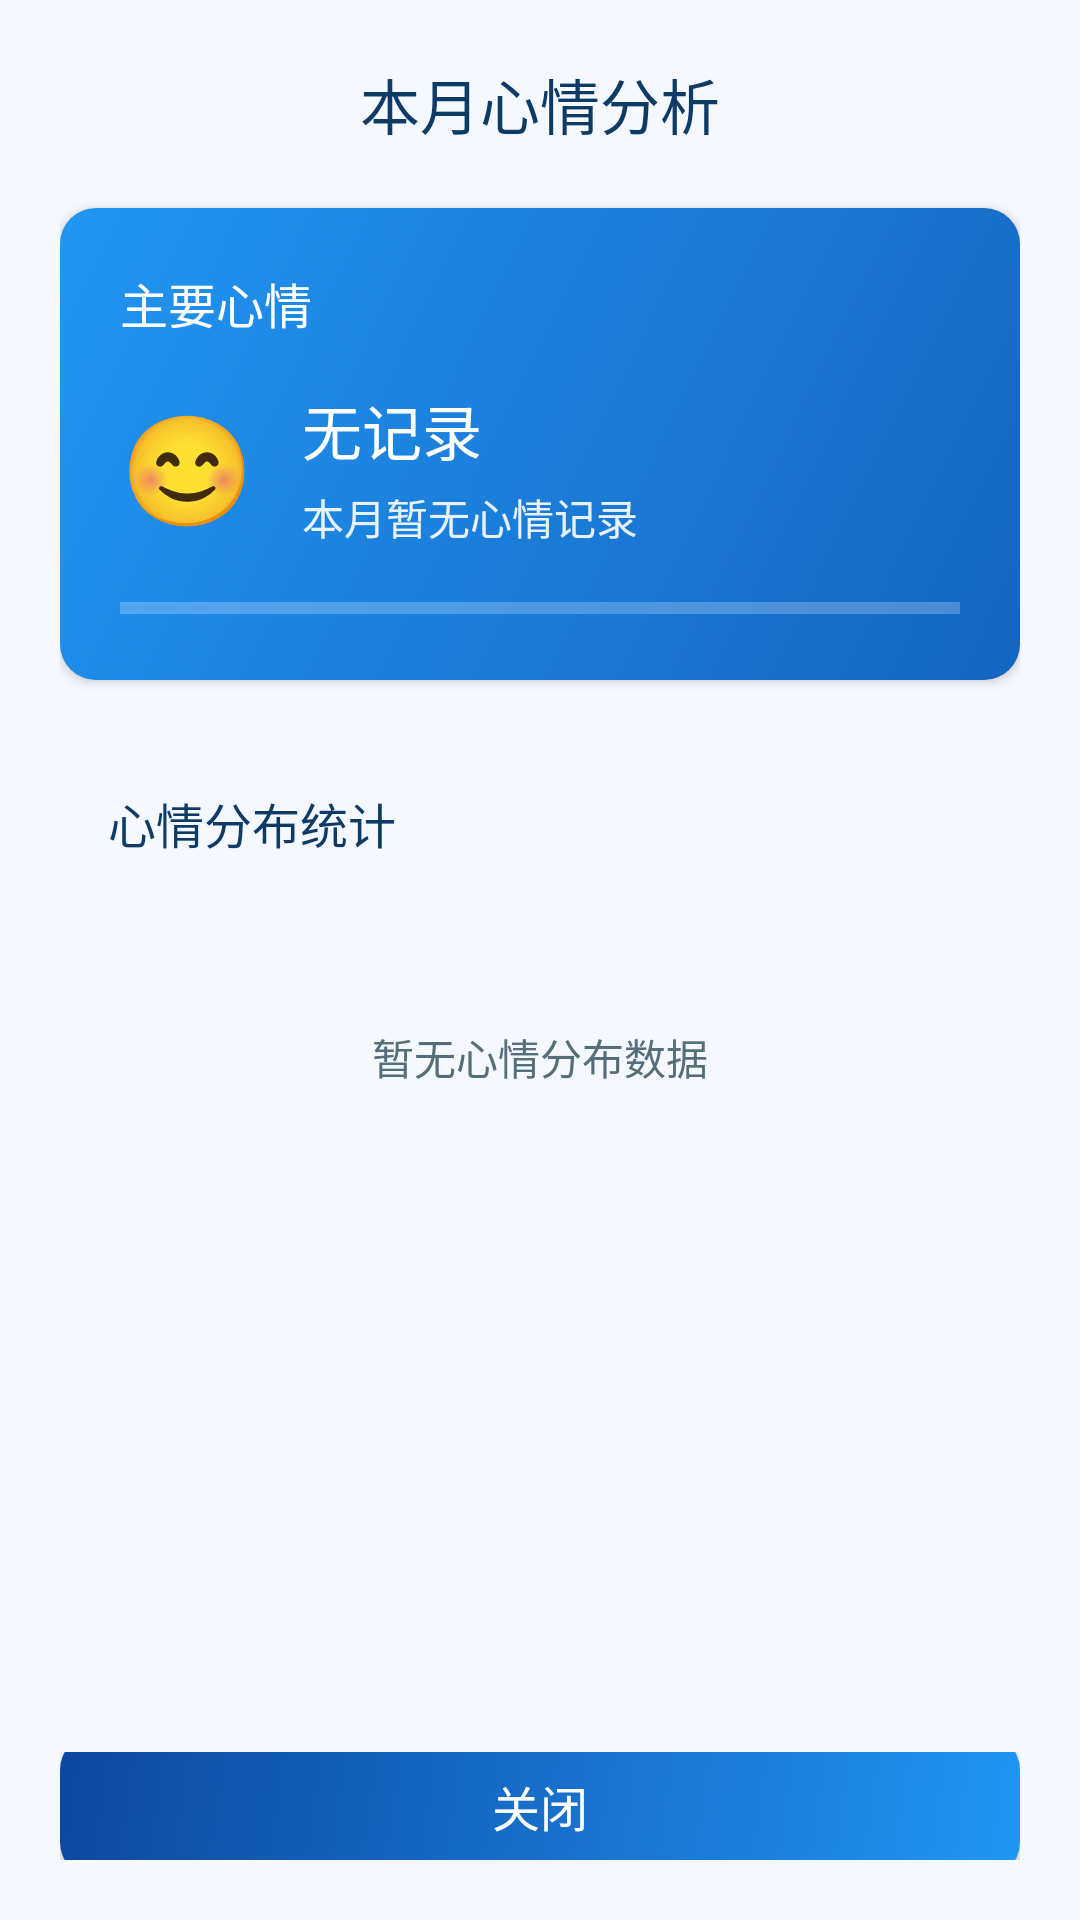

Reconstruct the res/layout file that produces this screen, plus the resources it refers to.
<!-- AndroidManifest.xml: application theme Theme.FinalWork -->
<!-- res/layout/dialog_primary_mood.xml -->
<?xml version="1.0" encoding="utf-8"?>
<LinearLayout xmlns:android="http://schemas.android.com/apk/res/android"
    android:id="@+id/primaryMoodLayout"
    android:layout_width="match_parent"
    android:layout_height="wrap_content"
    android:orientation="vertical"
    android:padding="20dp"
    android:background="@color/background_blue">

    
    <TextView
        android:layout_width="match_parent"
        android:layout_height="wrap_content"
        android:text="本月心情分析"
        android:textSize="20sp"
        android:fontFamily="sans-serif-medium"
        android:textColor="@color/text_primary"
        android:gravity="center"
        android:layout_marginBottom="20dp" />

    
    <LinearLayout
        android:layout_width="match_parent"
        android:layout_height="wrap_content"
        android:orientation="vertical"
        android:background="@drawable/bg_primary_mood_blue"
        android:elevation="2dp"
        android:padding="20dp"
        android:layout_marginBottom="20dp">

        <TextView
            android:layout_width="match_parent"
            android:layout_height="wrap_content"
            android:text="主要心情"
            android:textSize="16sp"
            android:fontFamily="sans-serif-medium"
            android:textColor="#FFFFFF"
            android:layout_marginBottom="16dp" />

        <LinearLayout
            android:layout_width="match_parent"
            android:layout_height="wrap_content"
            android:orientation="horizontal"
            android:gravity="center_vertical">

            
            <TextView
                android:id="@+id/tvMoodEmoji"
                android:layout_width="wrap_content"
                android:layout_height="wrap_content"
                android:text="😊"
                android:textSize="36sp"
                android:textColor="#FFFFFF"
                android:layout_marginEnd="16dp" />

            <LinearLayout
                android:layout_width="0dp"
                android:layout_height="wrap_content"
                android:layout_weight="1"
                android:orientation="vertical">

                <TextView
                    android:id="@+id/tvMoodName"
                    android:layout_width="wrap_content"
                    android:layout_height="wrap_content"
                    android:text="无记录"
                    android:textSize="20sp"
                    android:fontFamily="sans-serif-medium"
                    android:textColor="#FFFFFF" />

                <TextView
                    android:id="@+id/tvMoodDetail"
                    android:layout_width="wrap_content"
                    android:layout_height="wrap_content"
                    android:text="本月暂无心情记录"
                    android:textSize="14sp"
                    android:textColor="#FFFFFF"
                    android:alpha="0.9"
                    android:layout_marginTop="4dp" />
            </LinearLayout>

        </LinearLayout>

        
        <ProgressBar
            android:id="@+id/progressBarMood"
            style="?android:attr/progressBarStyleHorizontal"
            android:layout_width="match_parent"
            android:layout_height="8dp"
            android:layout_marginTop="16dp"
            android:progress="0"
            android:progressTint="#FFFFFF"
            android:progressBackgroundTint="#E3F2FD"
            android:background="@android:color/transparent" />
    </LinearLayout>

    
    <LinearLayout
        android:layout_width="match_parent"
        android:layout_height="wrap_content"
        android:orientation="vertical"
        android:background="@drawable/bg_rounded_white_blue"
        android:elevation="2dp"
        android:padding="16dp">

        
        <TextView
            android:layout_width="match_parent"
            android:layout_height="wrap_content"
            android:text="心情分布统计"
            android:textSize="16sp"
            android:fontFamily="sans-serif-medium"
            android:textColor="@color/text_primary"
            android:layout_marginBottom="12dp" />

        
        <ScrollView
            android:layout_width="match_parent"
            android:layout_height="250dp"
            android:background="@android:color/transparent"
            android:padding="4dp"
            android:scrollbars="vertical"
            android:overScrollMode="never">

            <LinearLayout
                android:id="@+id/moodDistributionContainer"
                android:layout_width="match_parent"
                android:layout_height="wrap_content"
                android:orientation="vertical">

                
                
                <TextView
                    android:id="@+id/tvNoMoodData"
                    android:layout_width="match_parent"
                    android:layout_height="wrap_content"
                    android:text="暂无心情分布数据"
                    android:textSize="14sp"
                    android:textColor="@color/text_gray"
                    android:gravity="center"
                    android:padding="40dp"
                    android:visibility="visible" />

            </LinearLayout>
        </ScrollView>
    </LinearLayout>

    
    <LinearLayout
        android:layout_width="match_parent"
        android:layout_height="wrap_content"
        android:orientation="horizontal"
        android:layout_marginTop="20dp"
        android:gravity="center">

        <Button
            android:id="@+id/btnClose"
            android:layout_width="match_parent"
            android:layout_height="48dp"
            android:text="关闭"
            android:textSize="16sp"
            android:fontFamily="sans-serif-medium"
            android:background="@drawable/bg_btn_primary_blue"
            android:textColor="#FFFFFF"
            android:stateListAnimator="@null"
            android:elevation="4dp" />

    </LinearLayout>

</LinearLayout>
<!-- resources referenced by this layout -->
<resources>
  <color name="background_blue">#F5F9FF</color>
  <color name="text_gray">#546E7A</color>
  <color name="text_primary">#0D3B66</color>
  <!-- drawable bg_btn_primary_blue (drawable) -->
  <?xml version="1.0" encoding="utf-8"?>
  <shape xmlns:android="http://schemas.android.com/apk/res/android"
      android:shape="rectangle">
      <gradient
          android:type="linear"
          android:angle="135"
          android:startColor="#2196F3"
          android:endColor="#0D47A1"/>
      <corners android:radius="12dp"/>
  </shape>
  <!-- drawable bg_primary_mood_blue (drawable) -->
  <?xml version="1.0" encoding="utf-8"?>
  <shape xmlns:android="http://schemas.android.com/apk/res/android"
      android:shape="rectangle">
      <gradient
          android:type="linear"
          android:angle="135"
          android:startColor="#1565C0"
          android:endColor="#2196F3" />
      <corners android:radius="12dp" />
  </shape>
  <style name="Theme.FinalWork" parent="Theme.AppCompat.Light.NoActionBar">
          
          <item name="colorPrimary">@color/purple_500</item>
          <item name="colorPrimaryVariant">@color/purple_700</item>
          <item name="colorOnPrimary">@color/white</item>
  
          
          <item name="colorSecondary">@color/teal_200</item>
          <item name="colorSecondaryVariant">@color/teal_700</item>
          <item name="colorOnSecondary">@color/black</item>
  
          
          <item name="android:statusBarColor">#E0E0E0</item>
          <item name="android:windowLightStatusBar">true</item>
          <item name="android:fitsSystemWindows">true</item>
          <item name="android:windowAnimationStyle">@null</item> 
          
      </style>
  <color name="purple_500">#FF6200EE</color>
  <color name="purple_700">#FF3700B3</color>
  <color name="white">#FFFFFFFF</color>
  <color name="teal_200">#FF03DAC5</color>
  <color name="teal_700">#FF018786</color>
  <color name="black">#FF000000</color>
</resources>
